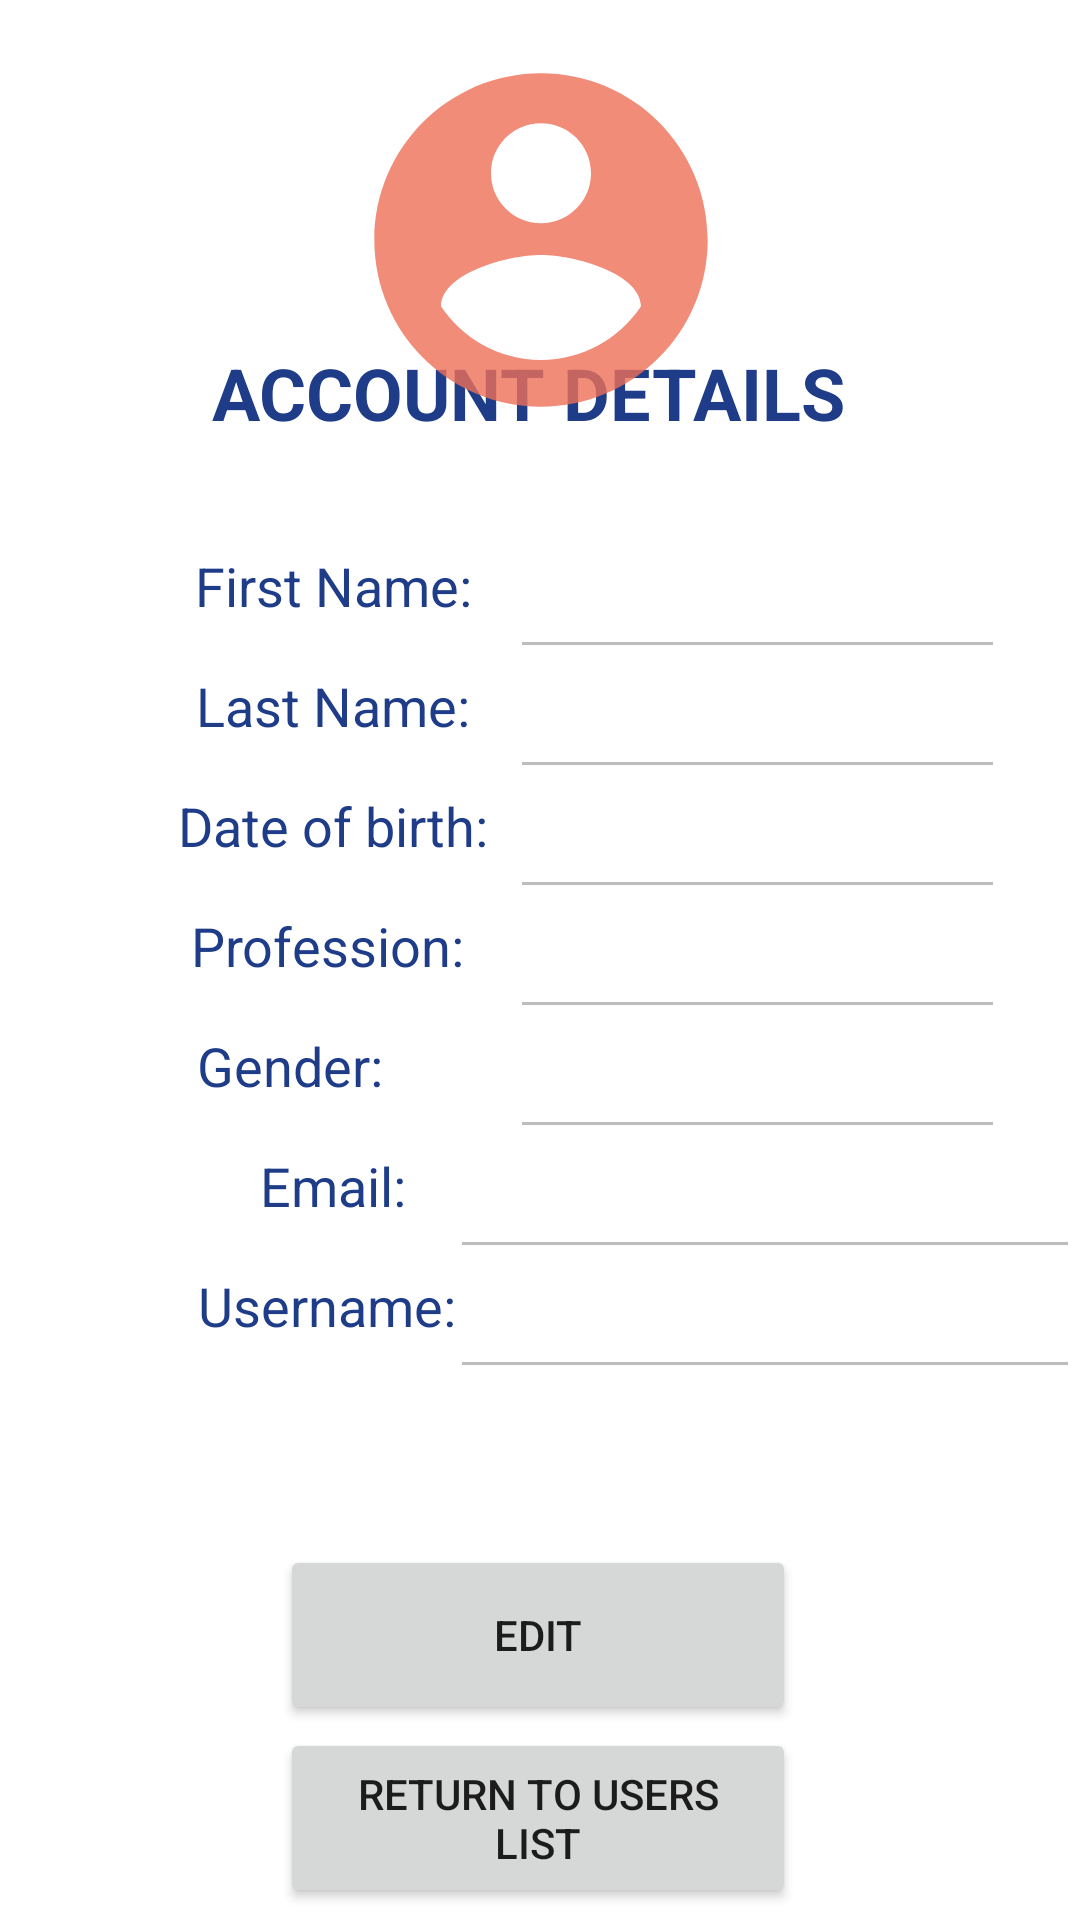

Write the Android layout XML for this screen, with the resource values it uses.
<!-- AndroidManifest.xml: application theme Theme.MyApplication -->
<!-- res/layout/view_user.xml -->
<?xml version="1.0" encoding="utf-8"?>
<androidx.constraintlayout.widget.ConstraintLayout
    xmlns:android="http://schemas.android.com/apk/res/android"
    xmlns:app="http://schemas.android.com/apk/res-auto"
    xmlns:tools="http://schemas.android.com/tools"
    android:layout_width="match_parent"
    android:layout_height="match_parent">

    <Button
        android:id="@+id/view_user_returnBtn"
        android:layout_width="172dp"
        android:layout_height="60dp"
        android:layout_marginBottom="4dp"
        android:text="Return To Users List"
        app:layout_constraintBottom_toBottomOf="parent"
        app:layout_constraintEnd_toEndOf="parent"
        app:layout_constraintHorizontal_bias="0.497"
        app:layout_constraintStart_toStartOf="parent" />

    <TextView
        android:id="@+id/textView15"
        android:layout_width="132dp"
        android:layout_height="40dp"
        android:layout_marginStart="44dp"
        android:layout_marginBottom="52dp"
        android:text="Username:"
        android:textAlignment="center"
        android:textColor="#1f3c88"
        android:textSize="18sp"
        app:layout_constraintBottom_toTopOf="@+id/edit_user_save"
        app:layout_constraintEnd_toStartOf="@+id/edit_user_username"
        app:layout_constraintHorizontal_bias="0.043"
        app:layout_constraintStart_toStartOf="parent" />

    <TextView
        android:id="@+id/textView14"
        android:layout_width="132dp"
        android:layout_height="40dp"
        android:layout_marginStart="45dp"
        android:layout_marginEnd="11dp"
        android:text="Email:"
        android:textAlignment="center"
        android:textColor="#1f3c88"
        android:textSize="18sp"
        app:layout_constraintBottom_toTopOf="@+id/textView15"
        app:layout_constraintEnd_toStartOf="@+id/edit_user_email"
        app:layout_constraintHorizontal_bias="0.0"
        app:layout_constraintStart_toStartOf="parent" />

    <EditText
        android:id="@+id/view_user_gender"
        android:layout_width="165dp"
        android:layout_height="40dp"
        android:clickable="false"
        android:ems="10"
        android:enabled="false"
        android:inputType="textPersonName"
        android:textAlignment="center"
        android:textColor="#000000"
        app:layout_constraintBottom_toTopOf="@+id/edit_user_email"
        app:layout_constraintEnd_toEndOf="parent"
        app:layout_constraintHorizontal_bias="0.872"
        app:layout_constraintStart_toStartOf="parent" />

    <TextView
        android:id="@+id/textView13"
        android:layout_width="132dp"
        android:layout_height="40dp"
        android:layout_marginStart="45dp"
        android:layout_marginEnd="22dp"
        android:text="Gender:"
        android:textAlignment="center"
        android:textColor="#1f3c88"
        android:textSize="18sp"
        app:layout_constraintBottom_toTopOf="@+id/textView14"
        app:layout_constraintEnd_toStartOf="@+id/view_user_gender"
        app:layout_constraintStart_toStartOf="parent" />

    <TextView
        android:id="@+id/textView12"
        android:layout_width="132dp"
        android:layout_height="40dp"
        android:layout_marginStart="45dp"
        android:layout_marginEnd="11dp"
        android:text="Profession: "
        android:textAlignment="center"
        android:textColor="#1f3c88"
        android:textSize="18sp"
        app:layout_constraintBottom_toTopOf="@+id/textView13"
        app:layout_constraintEnd_toStartOf="@+id/edit_user_prof"
        app:layout_constraintHorizontal_bias="0.0"
        app:layout_constraintStart_toStartOf="parent" />

    <TextView
        android:id="@+id/textView10"
        android:layout_width="132dp"
        android:layout_height="40dp"
        android:layout_marginStart="45dp"
        android:text="Date of birth:"
        android:textAlignment="center"
        android:textColor="#1f3c88"
        android:textSize="18sp"
        app:layout_constraintBottom_toTopOf="@+id/textView12"
        app:layout_constraintEnd_toStartOf="@+id/view_user_birth"
        app:layout_constraintHorizontal_bias="0.0"
        app:layout_constraintStart_toStartOf="parent" />

    <EditText
        android:id="@+id/view_user_lname"
        android:layout_width="165dp"
        android:layout_height="40dp"
        android:clickable="false"
        android:ems="10"
        android:enabled="false"
        android:inputType="textPersonName"
        android:textAlignment="center"
        android:textColor="#000000"
        app:layout_constraintBottom_toTopOf="@+id/view_user_birth"
        app:layout_constraintEnd_toEndOf="parent"
        app:layout_constraintHorizontal_bias="0.872"
        app:layout_constraintStart_toStartOf="parent" />

    <TextView
        android:id="@+id/textView9"
        android:layout_width="132dp"
        android:layout_height="40dp"
        android:layout_marginStart="45dp"
        android:text="Last Name:"
        android:textAlignment="center"
        android:textColor="#1f3c88"
        android:textSize="18sp"
        app:layout_constraintBottom_toTopOf="@+id/textView10"
        app:layout_constraintEnd_toStartOf="@+id/view_user_lname"
        app:layout_constraintHorizontal_bias="0.0"
        app:layout_constraintStart_toStartOf="parent" />

    <EditText
        android:id="@+id/edit_user_prof"
        android:layout_width="165dp"
        android:layout_height="40dp"
        android:clickable="false"
        android:ems="10"
        android:enabled="false"
        android:inputType="textPersonName"
        android:textAlignment="center"
        android:textColor="#000000"
        app:layout_constraintBottom_toTopOf="@+id/view_user_gender"
        app:layout_constraintEnd_toEndOf="parent"
        app:layout_constraintHorizontal_bias="0.872"
        app:layout_constraintStart_toStartOf="parent" />

    <EditText
        android:id="@+id/create_user_last_name"
        android:layout_width="165dp"
        android:layout_height="40dp"
        android:clickable="false"
        android:ems="10"
        android:enabled="false"
        android:inputType="textPersonName"
        android:textAlignment="center"
        android:textColor="#000000"
        app:layout_constraintBottom_toTopOf="@+id/view_user_lname"
        app:layout_constraintEnd_toEndOf="parent"
        app:layout_constraintHorizontal_bias="0.872"
        app:layout_constraintStart_toStartOf="parent"
        app:layout_constraintTop_toBottomOf="@+id/textView2"
        app:layout_constraintVertical_bias="1.0" />

    <Button
        android:id="@+id/edit_user_save"
        android:layout_width="172dp"
        android:layout_height="60dp"
        android:layout_marginBottom="1dp"
        android:text="Edit"
        app:layout_constraintBottom_toTopOf="@+id/view_user_returnBtn"
        app:layout_constraintEnd_toEndOf="parent"
        app:layout_constraintHorizontal_bias="0.497"
        app:layout_constraintStart_toStartOf="parent" />

    <EditText
        android:id="@+id/edit_user_email"
        android:layout_width="wrap_content"
        android:layout_height="40dp"
        android:clickable="false"
        android:ems="10"
        android:enabled="false"
        android:inputType="textEmailAddress"
        android:textAlignment="center"
        android:textColor="#000000"
        app:layout_constraintBottom_toTopOf="@+id/edit_user_username"
        app:layout_constraintEnd_toEndOf="parent"
        app:layout_constraintHorizontal_bias="1.0"
        app:layout_constraintStart_toStartOf="parent" />

    <EditText
        android:id="@+id/edit_user_username"
        android:layout_width="wrap_content"
        android:layout_height="40dp"
        android:layout_marginBottom="52dp"
        android:clickable="false"
        android:ems="10"
        android:enabled="false"
        android:inputType="textPersonName"
        android:textAlignment="center"
        android:textColor="#000000"
        app:layout_constraintBottom_toTopOf="@+id/edit_user_save"
        app:layout_constraintEnd_toEndOf="parent"
        app:layout_constraintHorizontal_bias="1.0"
        app:layout_constraintStart_toStartOf="parent" />

    <TextView
        android:id="@+id/textView2"
        android:layout_width="wrap_content"
        android:layout_height="wrap_content"
        android:layout_marginBottom="36dp"
        android:text="ACCOUNT DETAILS"
        android:textAlignment="center"
        android:textAllCaps="false"
        android:textColor="#1f3c88"
        android:textSize="24sp"
        android:textStyle="bold"
        app:layout_constraintBottom_toTopOf="@+id/textView6"
        app:layout_constraintEnd_toEndOf="parent"
        app:layout_constraintHorizontal_bias="0.472"
        app:layout_constraintStart_toStartOf="parent" />

    <ImageView
        android:id="@+id/imageView"
        android:layout_width="201dp"
        android:layout_height="160dp"
        app:layout_constraintBottom_toTopOf="@+id/textView2"
        app:layout_constraintEnd_toEndOf="parent"
        app:layout_constraintStart_toStartOf="parent"
        app:layout_constraintTop_toTopOf="parent"
        app:layout_constraintVertical_bias="0.0"
        app:srcCompat="@drawable/ic_action_user2" />

    <TextView
        android:id="@+id/textView6"
        android:layout_width="132dp"
        android:layout_height="40dp"
        android:layout_marginStart="45dp"
        android:text="First Name:"
        android:textAlignment="center"
        android:textColor="#1f3c88"
        android:textSize="18sp"
        app:layout_constraintBottom_toTopOf="@+id/textView9"
        app:layout_constraintEnd_toStartOf="@+id/create_user_last_name"
        app:layout_constraintHorizontal_bias="0.0"
        app:layout_constraintStart_toStartOf="parent" />

    <EditText
        android:id="@+id/view_user_birth"
        android:layout_width="165dp"
        android:layout_height="40dp"
        android:clickable="false"
        android:ems="10"
        android:enabled="false"
        android:inputType="date"
        android:textAlignment="center"
        android:textColor="#000000"
        app:layout_constraintBottom_toTopOf="@+id/edit_user_prof"
        app:layout_constraintEnd_toEndOf="parent"
        app:layout_constraintHorizontal_bias="0.872"
        app:layout_constraintStart_toStartOf="parent" />

</androidx.constraintlayout.widget.ConstraintLayout>
<!-- resources referenced by this layout -->
<resources>
  <!-- drawable ic_action_user2 (drawable-anydpi) -->
  <vector xmlns:android="http://schemas.android.com/apk/res/android"
      android:width="24dp"
      android:height="24dp"
      android:viewportWidth="24"
      android:viewportHeight="24"
      android:tint="#EE6F57"
      android:alpha="0.8">
    <group android:scaleX="0.8333333"
        android:scaleY="0.8333333"
        android:translateX="2"
        android:translateY="2">
      <path
          android:fillColor="@android:color/white"
          android:pathData="M12,2C6.48,2 2,6.48 2,12s4.48,10 10,10 10,-4.48 10,-10S17.52,2 12,2zM12,5c1.66,0 3,1.34 3,3s-1.34,3 -3,3 -3,-1.34 -3,-3 1.34,-3 3,-3zM12,19.2c-2.5,0 -4.71,-1.28 -6,-3.22 0.03,-1.99 4,-3.08 6,-3.08 1.99,0 5.97,1.09 6,3.08 -1.29,1.94 -3.5,3.22 -6,3.22z"/>
    </group>
  </vector>
  <style name="Theme.MyApplication" parent="Theme.MaterialComponents.DayNight.DarkActionBar">
          
          <item name="colorPrimary">#1f3c88</item>
          <item name="colorPrimaryVariant">#070d59</item>
          <item name="colorOnPrimary">@color/white</item>
          
          <item name="colorSecondary">#1f3c88</item>
          <item name="colorSecondaryVariant">#070d59</item>
          <item name="colorOnSecondary">@color/white</item>
          
          <item name="android:statusBarColor" tools:targetApi="l">?attr/colorPrimaryVariant</item>
          
      </style>
  <!-- not gathered from this repository: default colours our renderer supplied (Android Studio template values) -->
  <color name="white">#FFFFFFFF</color>
</resources>
